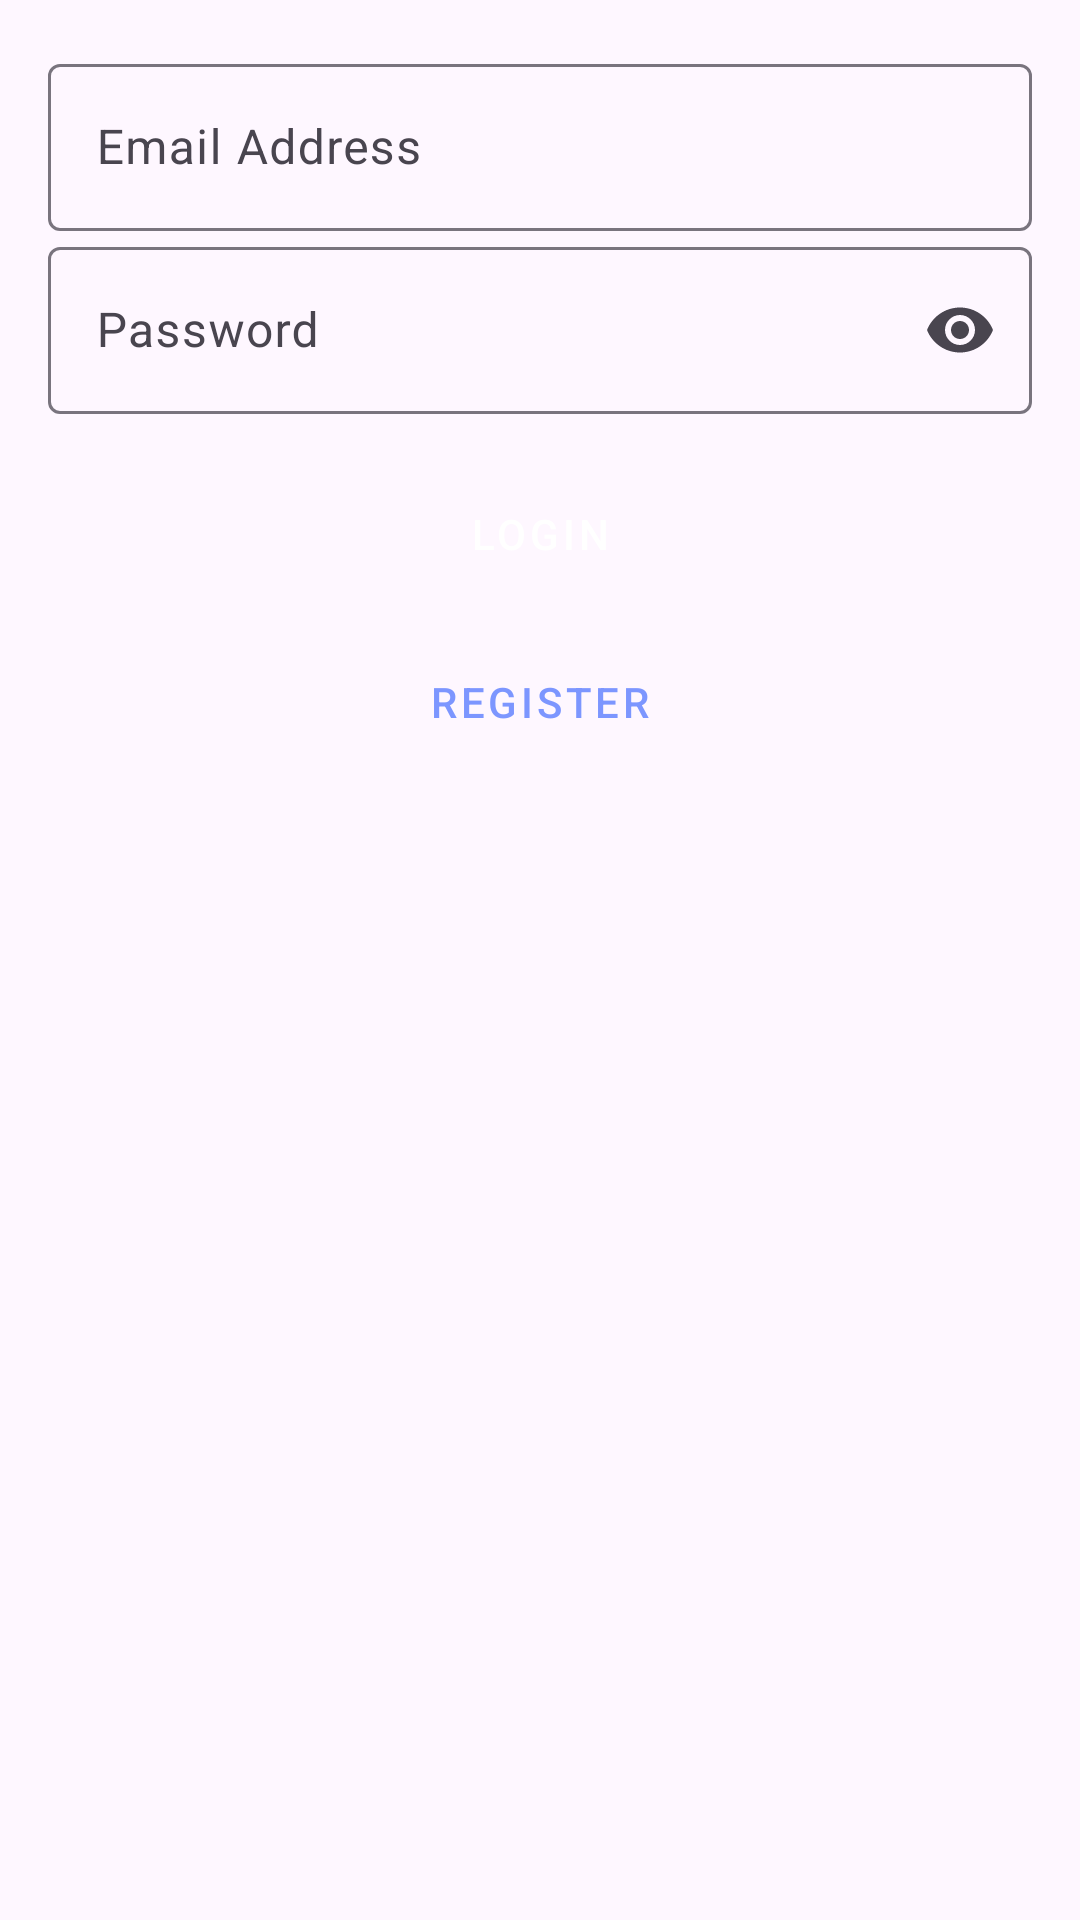

Layout XML and referenced resources for this Android screen:
<!-- AndroidManifest.xml: application theme Theme.EventPlanner -->
<!-- res/layout/activity_login.xml -->
<ScrollView xmlns:android="http://schemas.android.com/apk/res/android"
    xmlns:app="http://schemas.android.com/apk/res-auto"
    android:layout_width="match_parent"
    android:layout_height="match_parent"
    android:padding="16dp">

    <LinearLayout
        android:layout_width="match_parent"
        android:layout_height="wrap_content"
        android:orientation="vertical">

        
        <com.google.android.material.textfield.TextInputLayout
            android:layout_width="match_parent"
            android:layout_height="wrap_content"
            android:hint="Email Address"
            app:endIconMode="clear_text">

            <com.google.android.material.textfield.TextInputEditText
                android:id="@+id/emailEditText"
                android:layout_width="match_parent"
                android:layout_height="wrap_content"
                android:inputType="textEmailAddress" />
        </com.google.android.material.textfield.TextInputLayout>

        
        <com.google.android.material.textfield.TextInputLayout
            android:layout_width="match_parent"
            android:layout_height="wrap_content"
            android:hint="Password"
            app:endIconMode="password_toggle">

            <com.google.android.material.textfield.TextInputEditText
                android:id="@+id/passwordEditText"
                android:layout_width="match_parent"
                android:layout_height="wrap_content"
                android:inputType="textPassword" />
        </com.google.android.material.textfield.TextInputLayout>

        
        <Button
            android:id="@+id/loginButton"
            android:layout_width="match_parent"
            android:layout_height="wrap_content"
            android:layout_marginTop="16dp"
            android:text="Login"
            style="@style/Widget.MaterialComponents.Button" />

        
        <Button
            android:id="@+id/registerButton"
            android:layout_width="match_parent"
            android:layout_height="wrap_content"
            android:layout_marginTop="8dp"
            android:text="Register"
            style="@style/Widget.MaterialComponents.Button.TextButton" />

    </LinearLayout>
</ScrollView>
<!-- resources referenced by this layout -->
<resources>
  <style name="Theme.EventPlanner" parent="Base.Theme.EventPlanner" />
  <style name="Base.Theme.EventPlanner" parent="Theme.Material3.DayNight.NoActionBar">
          
          
          <item name="colorPrimary">@color/primary</item>
          <item name="colorPrimaryContainer">@color/primary_container</item>
          <item name="colorSecondaryContainer">@color/secondary_container</item>
          <item name="backgroundColor">@color/white</item>
          <item name="outline_color">@color/cod_gray</item>
          <item name="filled_heart_outline_color">@color/cod_gray</item>
          <item name="text_color">@color/cod_gray</item>
          <item name="pagination_background">@color/light_gray</item>
      </style>
  <color name="primary">#FF7C96FF</color>
  <color name="primary_container">#FFEEF2FF</color>
  <color name="secondary_container">#D8E0FF</color>
  <color name="white">#FFFFFFFF</color>
  <color name="cod_gray">#1E1E1E</color>
  <color name="light_gray">#B6B6B6</color>
</resources>
